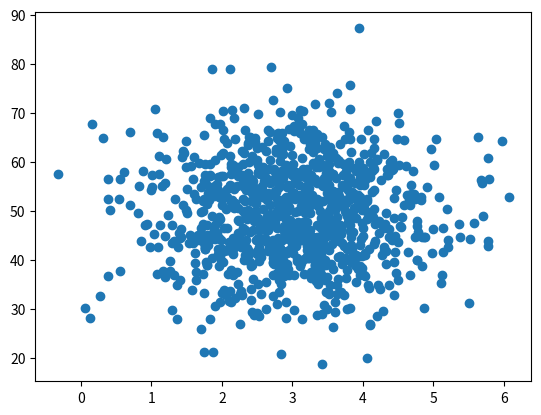

The matplotlib source for this figure:
import matplotlib.pyplot as plt
import numpy as np
from pylab import *

def de_mean(x):
    xmean = mean(x)
    return [xi - xmean for xi in x]

def covariance(x, y):
    n = len(x)
    return dot(de_mean(x), de_mean(y)) / (n-1)

pageSpeeds = np.random.normal(3.0, 1.0, 1000)
purchaseAmount = np.random.normal(50.0, 10.0, 1000)
scatter(pageSpeeds, purchaseAmount)

y = covariance (pageSpeeds, purchaseAmount)
print(f"PageSpeed : {y}")
plt.show()